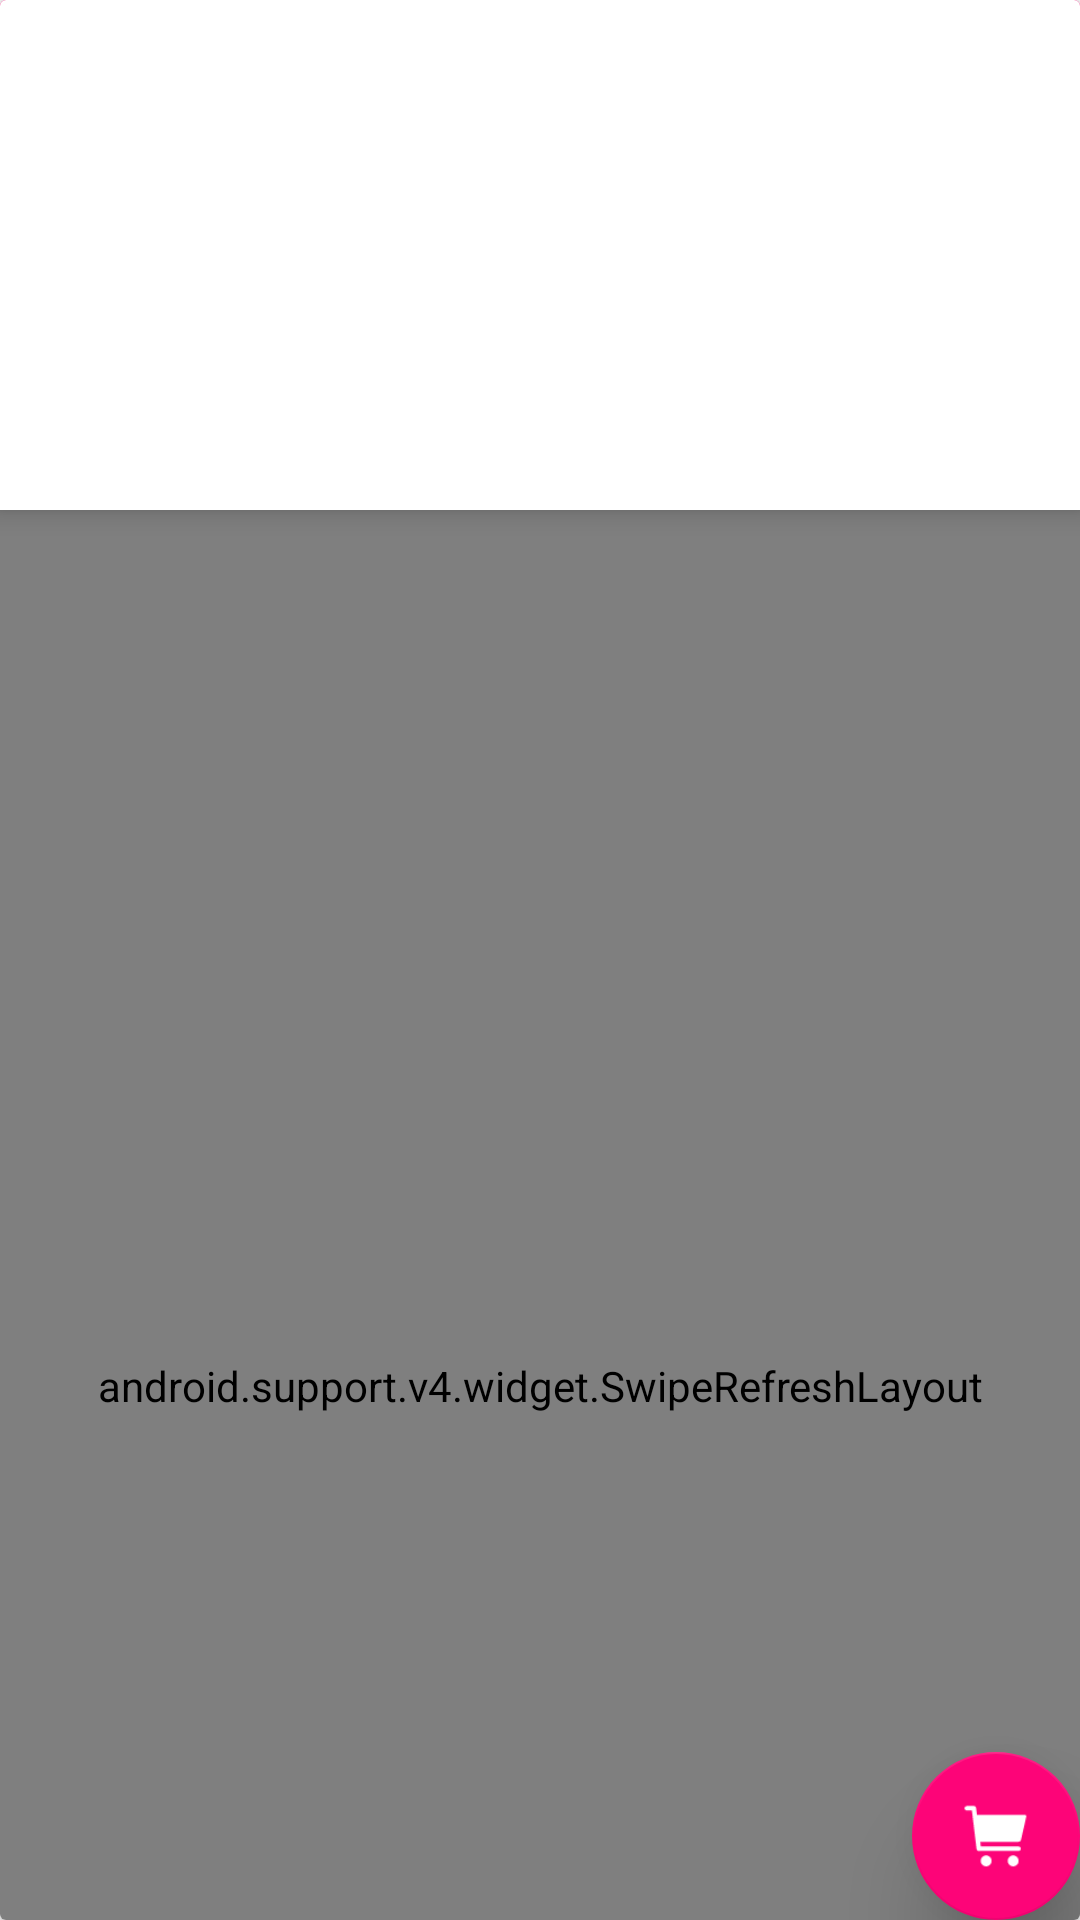

Produce the Android XML layout that renders to this screen, including the resource entries it uses.
<!-- AndroidManifest.xml: application theme Gifts -->
<!-- res/layout/activity_categoy.xml -->
<?xml version="1.0" encoding="utf-8"?>
<android.support.v7.widget.CardView
    xmlns:android="http://schemas.android.com/apk/res/android"
    android:layout_width="match_parent"
    android:layout_height="match_parent"
    android:transitionName="share_category_card">

    <android.support.design.widget.CoordinatorLayout
        xmlns:android="http://schemas.android.com/apk/res/android"
        xmlns:app="http://schemas.android.com/apk/res-auto"
        android:layout_width="match_parent"
        android:layout_height="match_parent"
        android:fitsSystemWindows="true">

        <android.support.design.widget.AppBarLayout
            android:id="@+id/app_bar"
            android:layout_width="match_parent"
            android:layout_height="170dp"
            android:elevation="5dp"
            android:fitsSystemWindows="true"
            android:theme="@style/ThemeOverlay.AppCompat.Dark.ActionBar"
            android:translationZ="5dp">

            <android.support.design.widget.CollapsingToolbarLayout
                android:id="@+id/collapsing_toolbar"
                android:layout_width="match_parent"
                android:layout_height="match_parent"
                android:background="#fff"
                android:fitsSystemWindows="true"
                app:contentScrim="?attr/colorPrimary"
                app:layout_scrollFlags="scroll|exitUntilCollapsed|snap">

                <ImageView
                    android:id="@+id/category_image"
                    android:layout_width="match_parent"
                    android:layout_height="170dp"
                    android:fitsSystemWindows="true"
                    android:scaleType="centerCrop"
                    android:transitionName="share_category_image"
                    app:layout_collapseMode="parallax"/>

                <android.support.v7.widget.Toolbar
                    android:id="@+id/tool_bar"
                    android:layout_width="match_parent"
                    android:layout_height="?attr/actionBarSize"
                    android:elevation="5dp"
                    android:translationZ="5dp"
                    app:contentInsetLeft="0dp"
                    app:contentInsetStart="0dp"
                    app:layout_collapseMode="pin"
                    app:popupTheme="@style/ThemeOverlay.AppCompat.Light">

                    <ImageView
                        android:id="@+id/back"
                        android:layout_width="38dp"
                        android:layout_height="38dp"
                        android:layout_marginLeft="8dp"
                        android:layout_marginRight="8dp"
                        android:padding="10dp"
                        android:src="@mipmap/icon_back"/>
                </android.support.v7.widget.Toolbar>

            </android.support.design.widget.CollapsingToolbarLayout>

        </android.support.design.widget.AppBarLayout>

        <android.support.v4.widget.SwipeRefreshLayout
            android:id="@+id/category_refresh"
            android:layout_width="match_parent"
            android:layout_height="match_parent"
            app:layout_behavior="@string/appbar_scrolling_view_behavior">


            <android.support.v7.widget.RecyclerView
                android:id="@+id/recycler_view"
                android:layout_width="match_parent"
                android:layout_height="match_parent"
                android:background="#fff"
                app:layout_behavior="@string/appbar_scrolling_view_behavior">

            </android.support.v7.widget.RecyclerView>
        </android.support.v4.widget.SwipeRefreshLayout>

        <android.support.design.widget.FloatingActionButton
            android:id="@+id/shop_car_fab"
            android:layout_width="wrap_content"
            android:layout_height="wrap_content"
            android:layout_gravity="bottom|end"
            android:layout_margin="@dimen/fab_margin"
            android:elevation="10dp"
            android:src="@mipmap/icon_shop_car"
            android:transitionName="share_shop_car"
            android:translationZ="12dp"/>
    </android.support.design.widget.CoordinatorLayout>
</android.support.v7.widget.CardView>
<!-- resources referenced by this layout -->
<resources>
  <!-- mipmap icon_back: png bitmap (mipmap-xhdpi, 494 bytes) -->
  <!-- mipmap icon_shop_car: png bitmap (mipmap-xhdpi, 859 bytes) -->
  <style name="Gifts" parent="Gifts.Base" />
  <style name="Gifts.Base" parent="Theme.AppCompat.Light.NoActionBar">
          
          <item name="colorPrimary">@color/colorPrimary</item>
          <item name="colorPrimaryDark">@color/colorPrimaryDark</item>
          <item name="colorAccent">@color/colorAccent</item>
      </style>
  <color name="colorPrimary">#FD0478</color>
  <color name="colorPrimaryDark">#00FD0478</color>
  <color name="colorAccent">#FD0478</color>
</resources>
